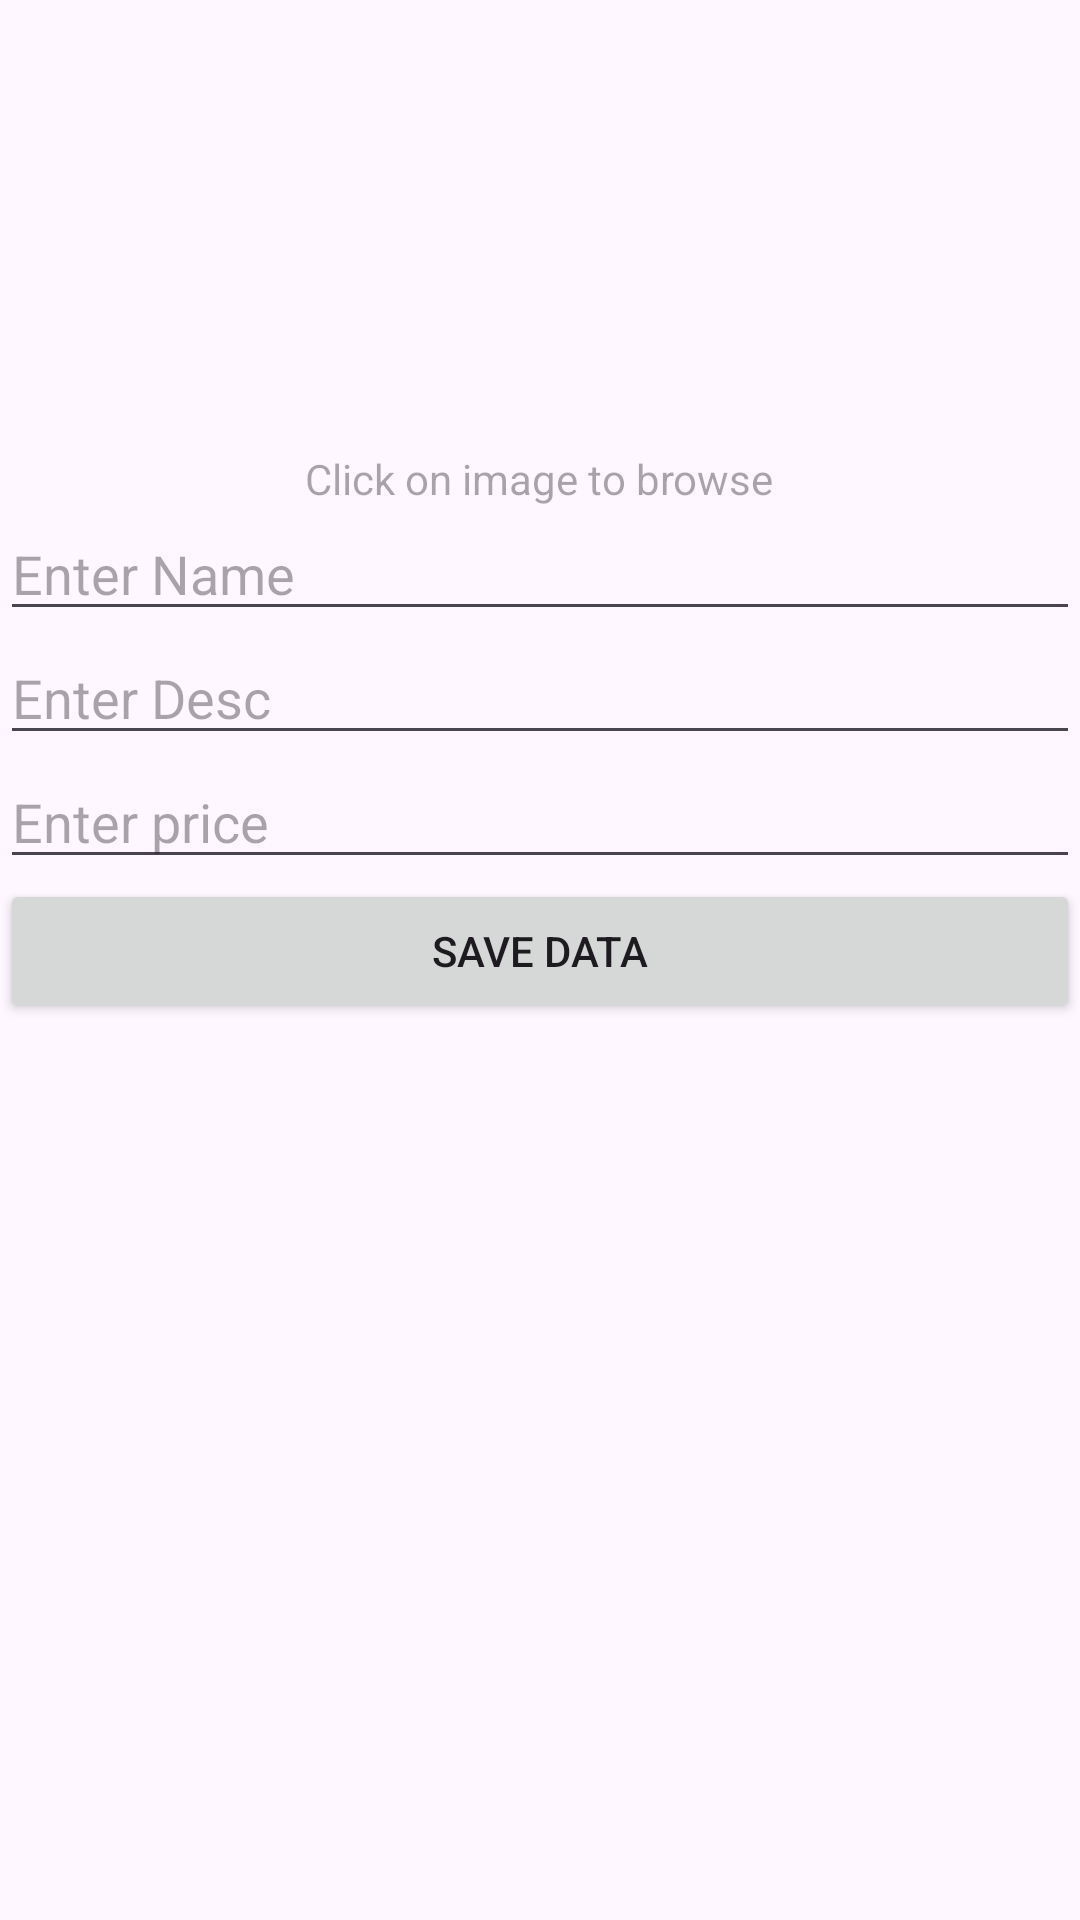

Here is an Android app screen rendered from its layout file. Give the layout XML and the strings, colors and styles it references.
<!-- AndroidManifest.xml: application theme Theme.CRUD_MVVM -->
<!-- res/layout/activity_add_product.xml -->
<?xml version="1.0" encoding="utf-8"?>
<LinearLayout xmlns:android="http://schemas.android.com/apk/res/android"
    xmlns:app="http://schemas.android.com/apk/res-auto"
    xmlns:tools="http://schemas.android.com/tools"
    android:id="@+id/main"
    android:layout_width="match_parent"
    android:layout_height="match_parent"
    android:orientation="vertical"
    tools:context=".ui.activity.AddProductActivity">

    <ImageView
        android:layout_width="150dp"
        android:layout_gravity="center"
        android:id="@+id/imageBrowse"
        android:layout_height="150dp"
        android:src="@drawable/baseline_add_a_photo_24" />

    <TextView
        android:layout_width="wrap_content"
        android:layout_gravity="center"
        android:hint="Click on image to browse"
        android:layout_height="wrap_content"/>
    <EditText
        android:id="@+id/editTextName"
        android:layout_width="match_parent"
        android:layout_height="wrap_content"
        android:ems="10"
        android:hint="Enter Name"
        android:inputType="text" />

    <EditText
        android:id="@+id/editTextDesc"
        android:layout_width="match_parent"
        android:layout_height="wrap_content"
        android:hint="Enter Desc"
        android:inputType="text" />

    <EditText
        android:id="@+id/editTextPrice"
        android:layout_width="match_parent"
        android:layout_height="wrap_content"
        android:ems="10"
        android:hint="Enter price"
        android:inputType="number" />

    <Button
        android:id="@+id/button"
        android:layout_width="match_parent"
        android:layout_height="wrap_content"
        android:text="Save Data" />
</LinearLayout>
<!-- resources referenced by this layout -->
<resources>
  <style name="Theme.CRUD_MVVM" parent="Base.Theme.CRUD_MVVM" />
  <style name="Base.Theme.CRUD_MVVM" parent="Theme.Material3.DayNight.NoActionBar">
          
          
      </style>
</resources>
